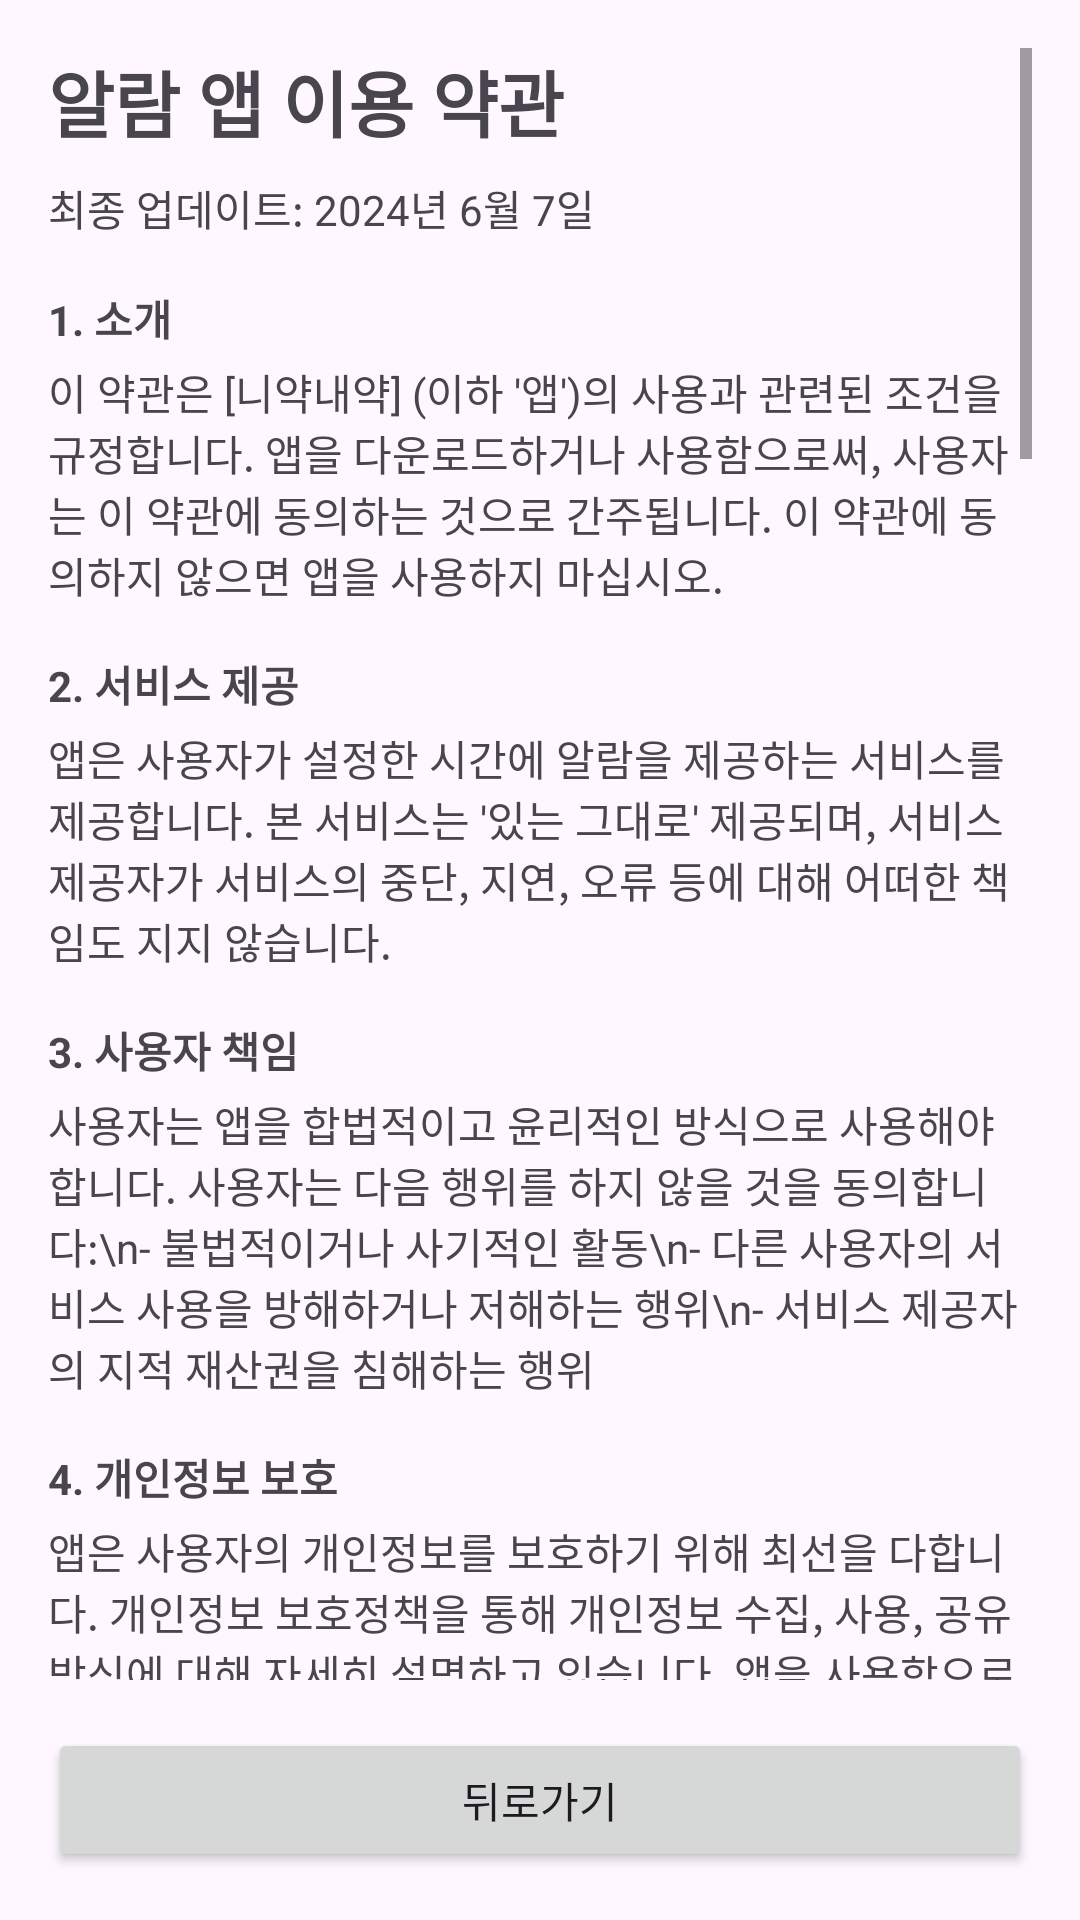

This screen was rendered from an Android layout file. Write that file and the resources it references.
<!-- AndroidManifest.xml: application theme Theme.Project_NiyakNeyak -->
<!-- res/layout/activity_policy.xml -->
<?xml version="1.0" encoding="utf-8"?>
<LinearLayout xmlns:android="http://schemas.android.com/apk/res/android"
    xmlns:tools="http://schemas.android.com/tools"
    android:layout_width="match_parent"
    android:layout_height="match_parent"
    android:orientation="vertical"
    android:padding="16dp"
    tools:context=".main.activity.PolicyActivity">

    <ScrollView
        android:layout_width="match_parent"
        android:layout_height="0dp"
        android:layout_weight="1">

        <LinearLayout
            android:layout_width="match_parent"
            android:layout_height="wrap_content"
            android:orientation="vertical">

            <TextView
                android:layout_width="match_parent"
                android:layout_height="wrap_content"
                android:text="알람 앱 이용 약관"
                android:textStyle="bold"
                android:textSize="24sp"
                android:paddingBottom="8dp"/>

            <TextView
                android:layout_width="match_parent"
                android:layout_height="wrap_content"
                android:text="최종 업데이트: 2024년 6월 7일"
                android:paddingBottom="16dp"/>

            <TextView
                android:layout_width="match_parent"
                android:layout_height="wrap_content"
                android:text="1. 소개"
                android:textStyle="bold"
                android:paddingBottom="4dp"/>
            <TextView
                android:layout_width="match_parent"
                android:layout_height="wrap_content"
                android:text="이 약관은 [니약내약] (이하 '앱')의 사용과 관련된 조건을 규정합니다. 앱을 다운로드하거나 사용함으로써, 사용자는 이 약관에 동의하는 것으로 간주됩니다. 이 약관에 동의하지 않으면 앱을 사용하지 마십시오."
                android:paddingBottom="16dp"/>

            <TextView
                android:layout_width="match_parent"
                android:layout_height="wrap_content"
                android:text="2. 서비스 제공"
                android:textStyle="bold"
                android:paddingBottom="4dp"/>
            <TextView
                android:layout_width="match_parent"
                android:layout_height="wrap_content"
                android:text="앱은 사용자가 설정한 시간에 알람을 제공하는 서비스를 제공합니다. 본 서비스는 '있는 그대로' 제공되며, 서비스 제공자가 서비스의 중단, 지연, 오류 등에 대해 어떠한 책임도 지지 않습니다."
                android:paddingBottom="16dp"/>

            <TextView
                android:layout_width="match_parent"
                android:layout_height="wrap_content"
                android:text="3. 사용자 책임"
                android:textStyle="bold"
                android:paddingBottom="4dp"/>
            <TextView
                android:layout_width="match_parent"
                android:layout_height="wrap_content"
                android:text="사용자는 앱을 합법적이고 윤리적인 방식으로 사용해야 합니다. 사용자는 다음 행위를 하지 않을 것을 동의합니다:\n- 불법적이거나 사기적인 활동\n- 다른 사용자의 서비스 사용을 방해하거나 저해하는 행위\n- 서비스 제공자의 지적 재산권을 침해하는 행위"
                android:paddingBottom="16dp"/>

            <TextView
                android:layout_width="match_parent"
                android:layout_height="wrap_content"
                android:text="4. 개인정보 보호"
                android:textStyle="bold"
                android:paddingBottom="4dp"/>
            <TextView
                android:layout_width="match_parent"
                android:layout_height="wrap_content"
                android:text="앱은 사용자의 개인정보를 보호하기 위해 최선을 다합니다. 개인정보 보호정책을 통해 개인정보 수집, 사용, 공유 방식에 대해 자세히 설명하고 있습니다. 앱을 사용함으로써, 사용자는 개인정보 보호정책에 동의하는 것으로 간주됩니다."
                android:paddingBottom="16dp"/>

            <TextView
                android:layout_width="match_parent"
                android:layout_height="wrap_content"
                android:text="5. 지적 재산권"
                android:textStyle="bold"
                android:paddingBottom="4dp"/>
            <TextView
                android:layout_width="match_parent"
                android:layout_height="wrap_content"
                android:text="앱과 그 안의 모든 콘텐츠, 기능, 디자인, 그래픽, 코드는 서비스 제공자의 지적 재산입니다. 사용자는 서비스 제공자의 명시적인 동의 없이 이를 복사, 수정, 배포할 수 없습니다."
                android:paddingBottom="16dp"/>

            <TextView
                android:layout_width="match_parent"
                android:layout_height="wrap_content"
                android:text="6. 광고 및 제3자 링크"
                android:textStyle="bold"
                android:paddingBottom="4dp"/>
            <TextView
                android:layout_width="match_parent"
                android:layout_height="wrap_content"
                android:text="앱은 제3자 광고나 링크를 포함할 수 있습니다. 서비스 제공자는 제3자의 콘텐츠나 행위에 대해 책임지지 않습니다. 사용자는 제3자 사이트를 방문할 때 그들의 약관과 개인정보 보호정책을 검토해야 합니다."
                android:paddingBottom="16dp"/>

            <TextView
                android:layout_width="match_parent"
                android:layout_height="wrap_content"
                android:text="7. 면책 조항"
                android:textStyle="bold"
                android:paddingBottom="4dp"/>
            <TextView
                android:layout_width="match_parent"
                android:layout_height="wrap_content"
                android:text="앱은 사용자가 설정한 알람이 정확하게 작동할 것을 보장하지 않습니다. 서비스 제공자는 알람이 작동하지 않음으로 인해 발생한 어떠한 손해에 대해서도 책임지지 않습니다."
                android:paddingBottom="16dp"/>

            <TextView
                android:layout_width="match_parent"
                android:layout_height="wrap_content"
                android:text="8. 약관 변경"
                android:textStyle="bold"
                android:paddingBottom="4dp"/>
            <TextView
                android:layout_width="match_parent"
                android:layout_height="wrap_content"
                android:text="서비스 제공자는 언제든지 본 약관을 변경할 권리를 가집니다. 약관이 변경될 경우, 사용자는 변경된 약관에 동의함을 인정합니다. 변경된 약관은 앱 내 공지하거나 이메일 등을 통해 사용자에게 통지됩니다."
                android:paddingBottom="16dp"/>

            <TextView
                android:layout_width="match_parent"
                android:layout_height="wrap_content"
                android:text="9. 종료"
                android:textStyle="bold"
                android:paddingBottom="4dp"/>
            <TextView
                android:layout_width="match_parent"
                android:layout_height="wrap_content"
                android:text="사용자는 언제든지 앱 사용을 중지할 수 있습니다. 서비스 제공자는 사용자가 본 약관을 위반하는 경우, 사전 통지 없이 앱 사용을 종료할 수 있습니다."
                android:paddingBottom="16dp"/>

            <TextView
                android:layout_width="match_parent"
                android:layout_height="wrap_content"
                android:text="10. 준거법"
                android:textStyle="bold"
                android:paddingBottom="4dp"/>
            <TextView
                android:layout_width="match_parent"
                android:layout_height="wrap_content"
                android:text="본 약관은 대한민국 법률에 따라 해석되고 적용됩니다. 본 약관과 관련하여 발생하는 모든 분쟁은 대한민국 법원의 전속 관할에 따릅니다."
                android:paddingBottom="16dp"/>

            <TextView
                android:layout_width="match_parent"
                android:layout_height="wrap_content"
                android:text="11. 연락처"
                android:textStyle="bold"
                android:paddingBottom="4dp"/>
            <TextView
                android:layout_width="match_parent"
                android:layout_height="wrap_content"
                android:text="약관에 대한 질문이 있거나 기타 문의 사항이 있는 경우, 다음 연락처로 문의해 주시기 바랍니다:\n이메일: kochinko021024@gmail.com"
                android:paddingBottom="16dp"/>

            <TextView
                android:layout_width="match_parent"
                android:layout_height="wrap_content"
                android:text="개인정보 보호정책"
                android:textStyle="bold"
                android:textSize="24sp"
                android:paddingTop="8dp"
                android:paddingBottom="8dp"/>

            <TextView
                android:layout_width="match_parent"
                android:layout_height="wrap_content"
                android:text="1. 개인정보 수집 항목"
                android:textStyle="bold"
                android:paddingBottom="4dp"/>
            <TextView
                android:layout_width="match_parent"
                android:layout_height="wrap_content"
                android:text="앱은 다음과 같은 개인정보를 수집할 수 있습니다:\n- 사용자 이름 및 이메일 주소\n- 디바이스 정보 및 로그 데이터\n- 알람 설정 정보"
                android:paddingBottom="16dp"/>

            <TextView
                android:layout_width="match_parent"
                android:layout_height="wrap_content"
                android:text="2. 개인정보 이용 목적"
                android:textStyle="bold"
                android:paddingBottom="4dp"/>
            <TextView
                android:layout_width="match_parent"
                android:layout_height="wrap_content"
                android:text="수집된 개인정보는 다음 목적을 위해 사용됩니다:\n- 알람 서비스 제공 및 개선\n- 사용자 문의 대응\n- 마케팅 및 광고 제공"
                android:paddingBottom="16dp"/>

            <TextView
                android:layout_width="match_parent"
                android:layout_height="wrap_content"
                android:text="3. 개인정보 공유"
                android:textStyle="bold"
                android:paddingBottom="4dp"/>
            <TextView
                android:layout_width="match_parent"
                android:layout_height="wrap_content"
                android:text="앱은 법률에 의해 요구되는 경우를 제외하고, 사용자의 동의 없이 개인정보를 제3자와 공유하지 않습니다."
                android:paddingBottom="16dp"/>

            <TextView
                android:layout_width="match_parent"
                android:layout_height="wrap_content"
                android:text="4. 보안"
                android:textStyle="bold"
                android:paddingBottom="4dp"/>
            <TextView
                android:layout_width="match_parent"
                android:layout_height="wrap_content"
                android:text="앱은 사용자의 개인정보를 보호하기 위해 합리적인 보안 조치를 취합니다. 그러나, 인터넷을 통한 전송 또는 저장 방법은 100% 안전하지 않음을 유의하시기 바랍니다."
                android:paddingBottom="16dp"/>

            <TextView
                android:layout_width="match_parent"
                android:layout_height="wrap_content"
                android:text="5. 개인정보 접근 및 수정"
                android:textStyle="bold"
                android:paddingBottom="4dp"/>
            <TextView
                android:layout_width="match_parent"
                android:layout_height="wrap_content"
                android:text="사용자는 언제든지 자신의 개인정보에 접근하거나 수정할 수 있습니다. 개인정보 접근 및 수정 요청은 kochinko021024@gmail.com으로 문의해 주시기 바랍니다."
                android:paddingBottom="16dp"/>

            <TextView
                android:layout_width="match_parent"
                android:layout_height="wrap_content"
                android:text="6. 개인정보 보호정책 변경"
                android:textStyle="bold"
                android:paddingBottom="4dp"/>
            <TextView
                android:layout_width="match_parent"
                android:layout_height="wrap_content"
                android:text="앱은 개인정보 보호정책을 변경할 수 있습니다. 변경된 정책은 앱 내 공지하거나 이메일 등을 통해 사용자에게 통지됩니다."
                android:paddingBottom="16dp"/>

            <TextView
                android:layout_width="match_parent"
                android:layout_height="wrap_content"
                android:text="7. 문의"
                android:textStyle="bold"
                android:paddingBottom="4dp"/>
            <TextView
                android:layout_width="match_parent"
                android:layout_height="wrap_content"
                android:text="개인정보 보호정책에 대한 질문이 있거나 기타 문의 사항이 있는 경우, 다음 연락처로 문의해 주시기 바랍니다:\n이메일: kochinko021024@gmail.com"
                android:paddingBottom="16dp"/>

        </LinearLayout>
    </ScrollView>

    <Button
        android:id="@+id/btn_back"
        android:layout_width="match_parent"
        android:layout_height="wrap_content"
        android:text="뒤로가기"
        android:layout_marginTop="16dp"/>

</LinearLayout>
<!-- resources referenced by this layout -->
<resources>
  <style name="Theme.Project_NiyakNeyak" parent="Base.Theme.Project_NiyakNeyak">
          <item name="progressBarStyle">?android:attr/progressBarStyle</item>
      </style>
  <style name="Base.Theme.Project_NiyakNeyak" parent="Theme.Material3.DayNight.NoActionBar">
          
          
          <item name="colorPrimaryContainer">@color/light_purple_500</item>
          <item name="colorSecondaryContainer">@color/light_purple_300</item>
      </style>
  <color name="light_purple_500">#E3CFFF</color>
  <color name="light_purple_300">#E8D8FF</color>
</resources>
